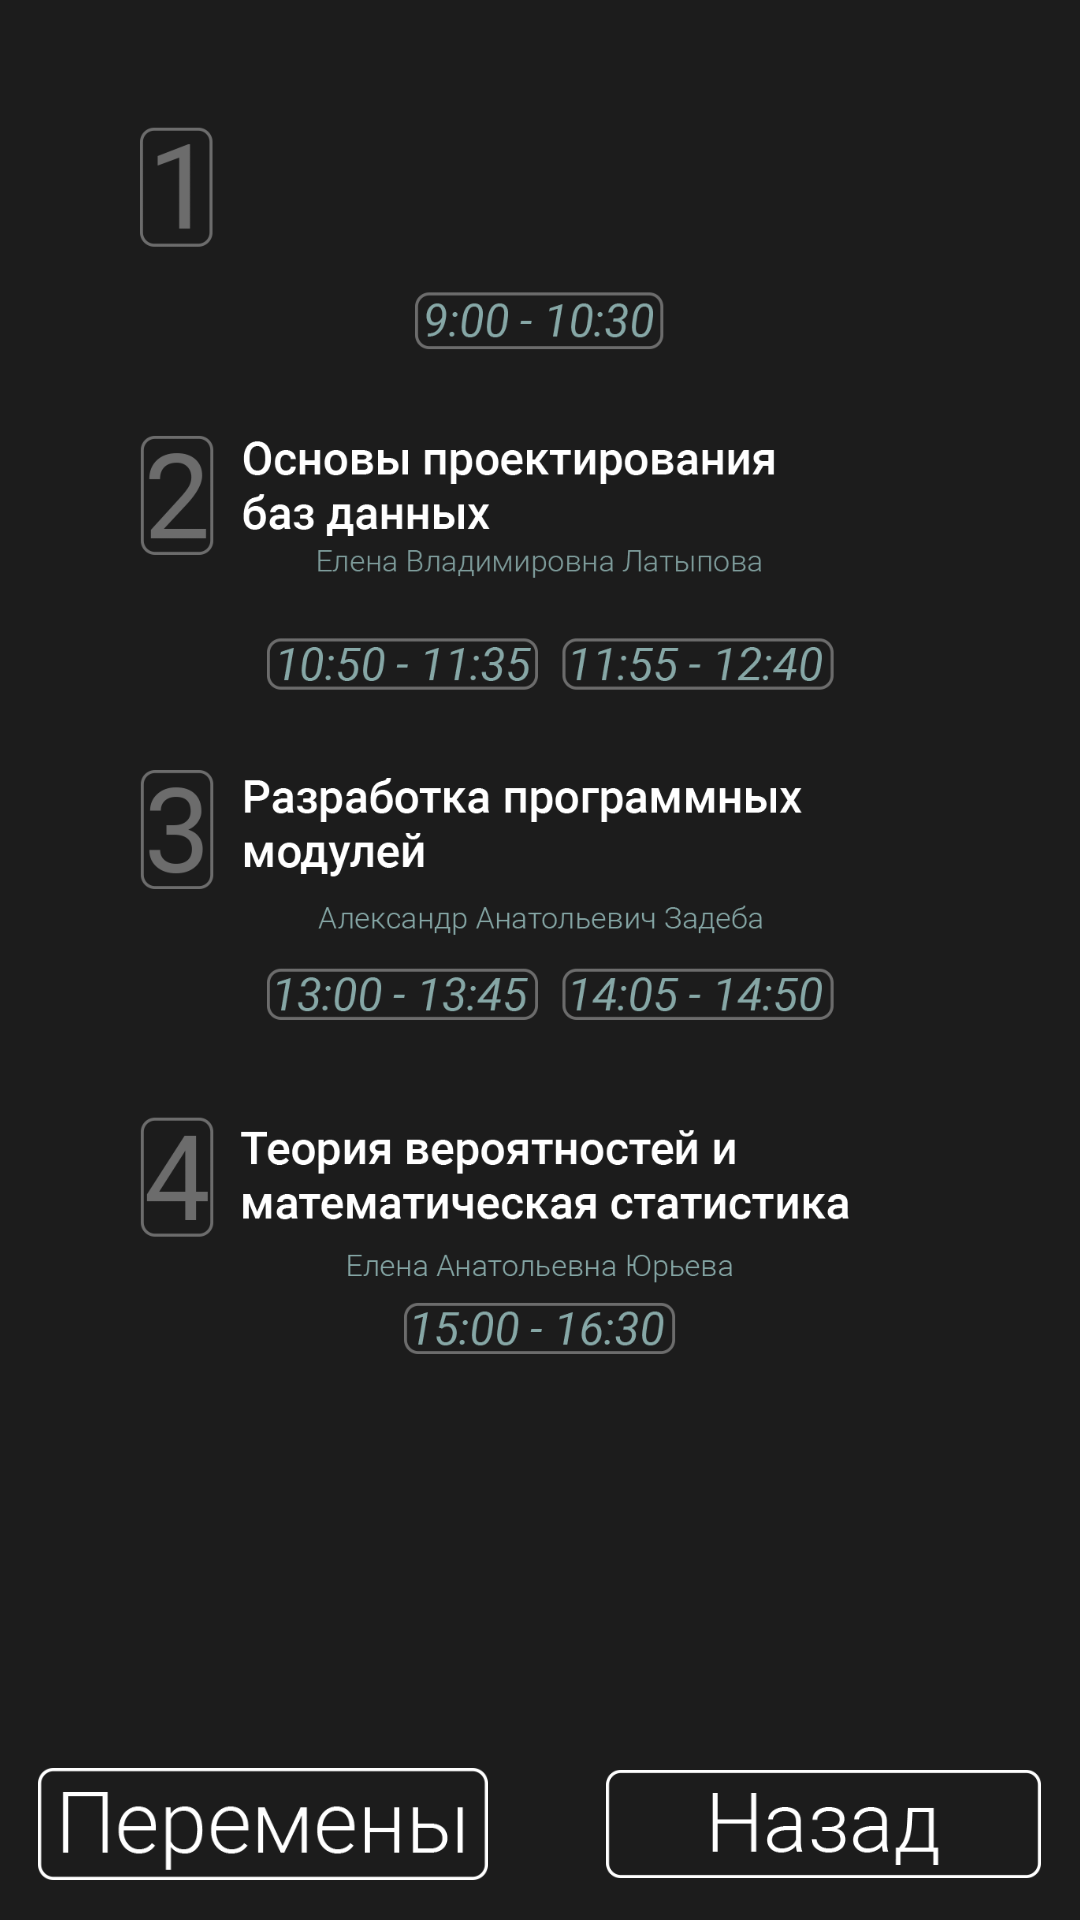

The Android layout XML behind this screen, and the referenced resources:
<!-- AndroidManifest.xml: application theme Theme.ISP211 -->
<!-- res/layout/friday.xml -->
<?xml version="1.0" encoding="utf-8"?>
<androidx.constraintlayout.widget.ConstraintLayout xmlns:android="http://schemas.android.com/apk/res/android"
    xmlns:app="http://schemas.android.com/apk/res-auto"
    xmlns:tools="http://schemas.android.com/tools"
    android:layout_width="match_parent"
    android:layout_height="match_parent"
    android:background="@color/black"
    tools:context=".Days.Friday">

    <ImageView
        android:id="@+id/friday_rasp"
        android:layout_width="wrap_content"
        android:layout_height="wrap_content"
        android:src="@drawable/days_friday"
        tools:layout_editor_absoluteX="0dp"
        tools:layout_editor_absoluteY="0dp"
        tools:ignore="MissingConstraints" />

    <ImageButton
        android:id="@+id/button_back"
        android:layout_width="145dp"
        android:layout_height="48dp"
        android:layout_marginBottom="8dp"
        android:background="#1C1C1C"
        android:contentDescription="Button Back"
        android:scaleType="fitCenter"
        android:src="@drawable/back"
        android:visibility="visible"
        app:layout_constraintBottom_toBottomOf="parent"
        app:layout_constraintEnd_toEndOf="parent"
        app:layout_constraintHorizontal_bias="0.939"
        app:layout_constraintStart_toStartOf="parent"
        tools:src="@drawable/back" />

    <ImageButton
        android:id="@+id/button_peremeni"
        android:layout_width="150dp"
        android:layout_height="48dp"
        android:layout_marginBottom="8dp"
        android:background="#1C1C1C"
        android:contentDescription="Button Peremeni"
        android:scaleType="fitCenter"
        android:src="@drawable/peremeni"
        android:visibility="visible"
        app:layout_constraintBottom_toBottomOf="parent"
        app:layout_constraintHorizontal_bias="0.061"
        app:layout_constraintLeft_toLeftOf="parent"
        app:layout_constraintRight_toRightOf="parent"
        app:layout_constraintTop_toTopOf="parent"
        app:layout_constraintVertical_bias="1.0"
        tools:src="@drawable/peremeni" />
</androidx.constraintlayout.widget.ConstraintLayout>
<!-- resources referenced by this layout -->
<resources>
  <color name="black">#1C1C1C</color>
  <!-- drawable back: png bitmap (drawable, 5760 bytes) -->
  <!-- drawable days_friday: png bitmap (drawable, 87327 bytes) -->
  <!-- drawable peremeni: png bitmap (drawable, 6291 bytes) -->
  <style name="Theme.ISP211" parent="Theme.MaterialComponents.DayNight.DarkActionBar">
          
          <item name="colorPrimary">@color/white</item>
          <item name="colorPrimaryVariant">@color/black</item>
          <item name="colorOnPrimary">@color/black</item>
          
          <item name="colorSecondary">@color/black</item>
          <item name="colorSecondaryVariant">@color/black</item>
          <item name="colorOnSecondary">@color/black</item>
          
          <item name="android:statusBarColor" tools:targetApi="l">?attr/colorPrimaryVariant</item>
          
      </style>
  <color name="white">#FFFFFF</color>
</resources>
